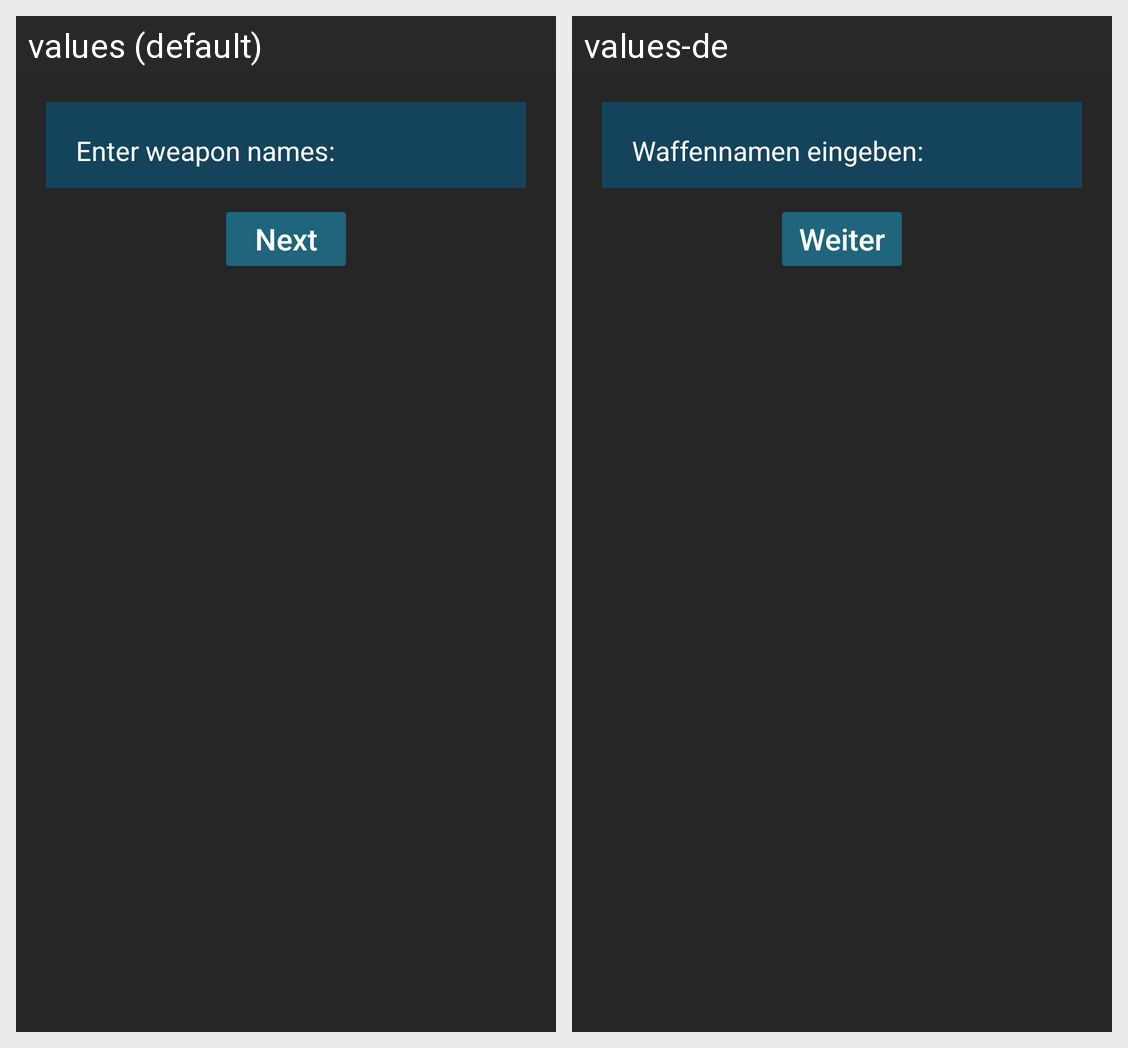

For this localized Android screen grid, give each drawn string resource with its value in every locale shown.
Android screen res/layout/weaponlist_activity.xml rendered under 2 locales, left to right: values (default), values-de. Device: Nexus 5 (rendered at 1080×1920; each locale shown at half size, 540×960, under a caption strip naming it); theme mordThemeNotTurn.
Strings drawn on this screen, with the default value and each locale's value (text and hints the layout hard-codes, and strings that could not be matched under every locale, appear in the picture but are not listed):

txt_weaponList
  values: Enter weapon names:
  values-de: Waffennamen eingeben:

next_button
  values: Next
  values-de: Weiter
